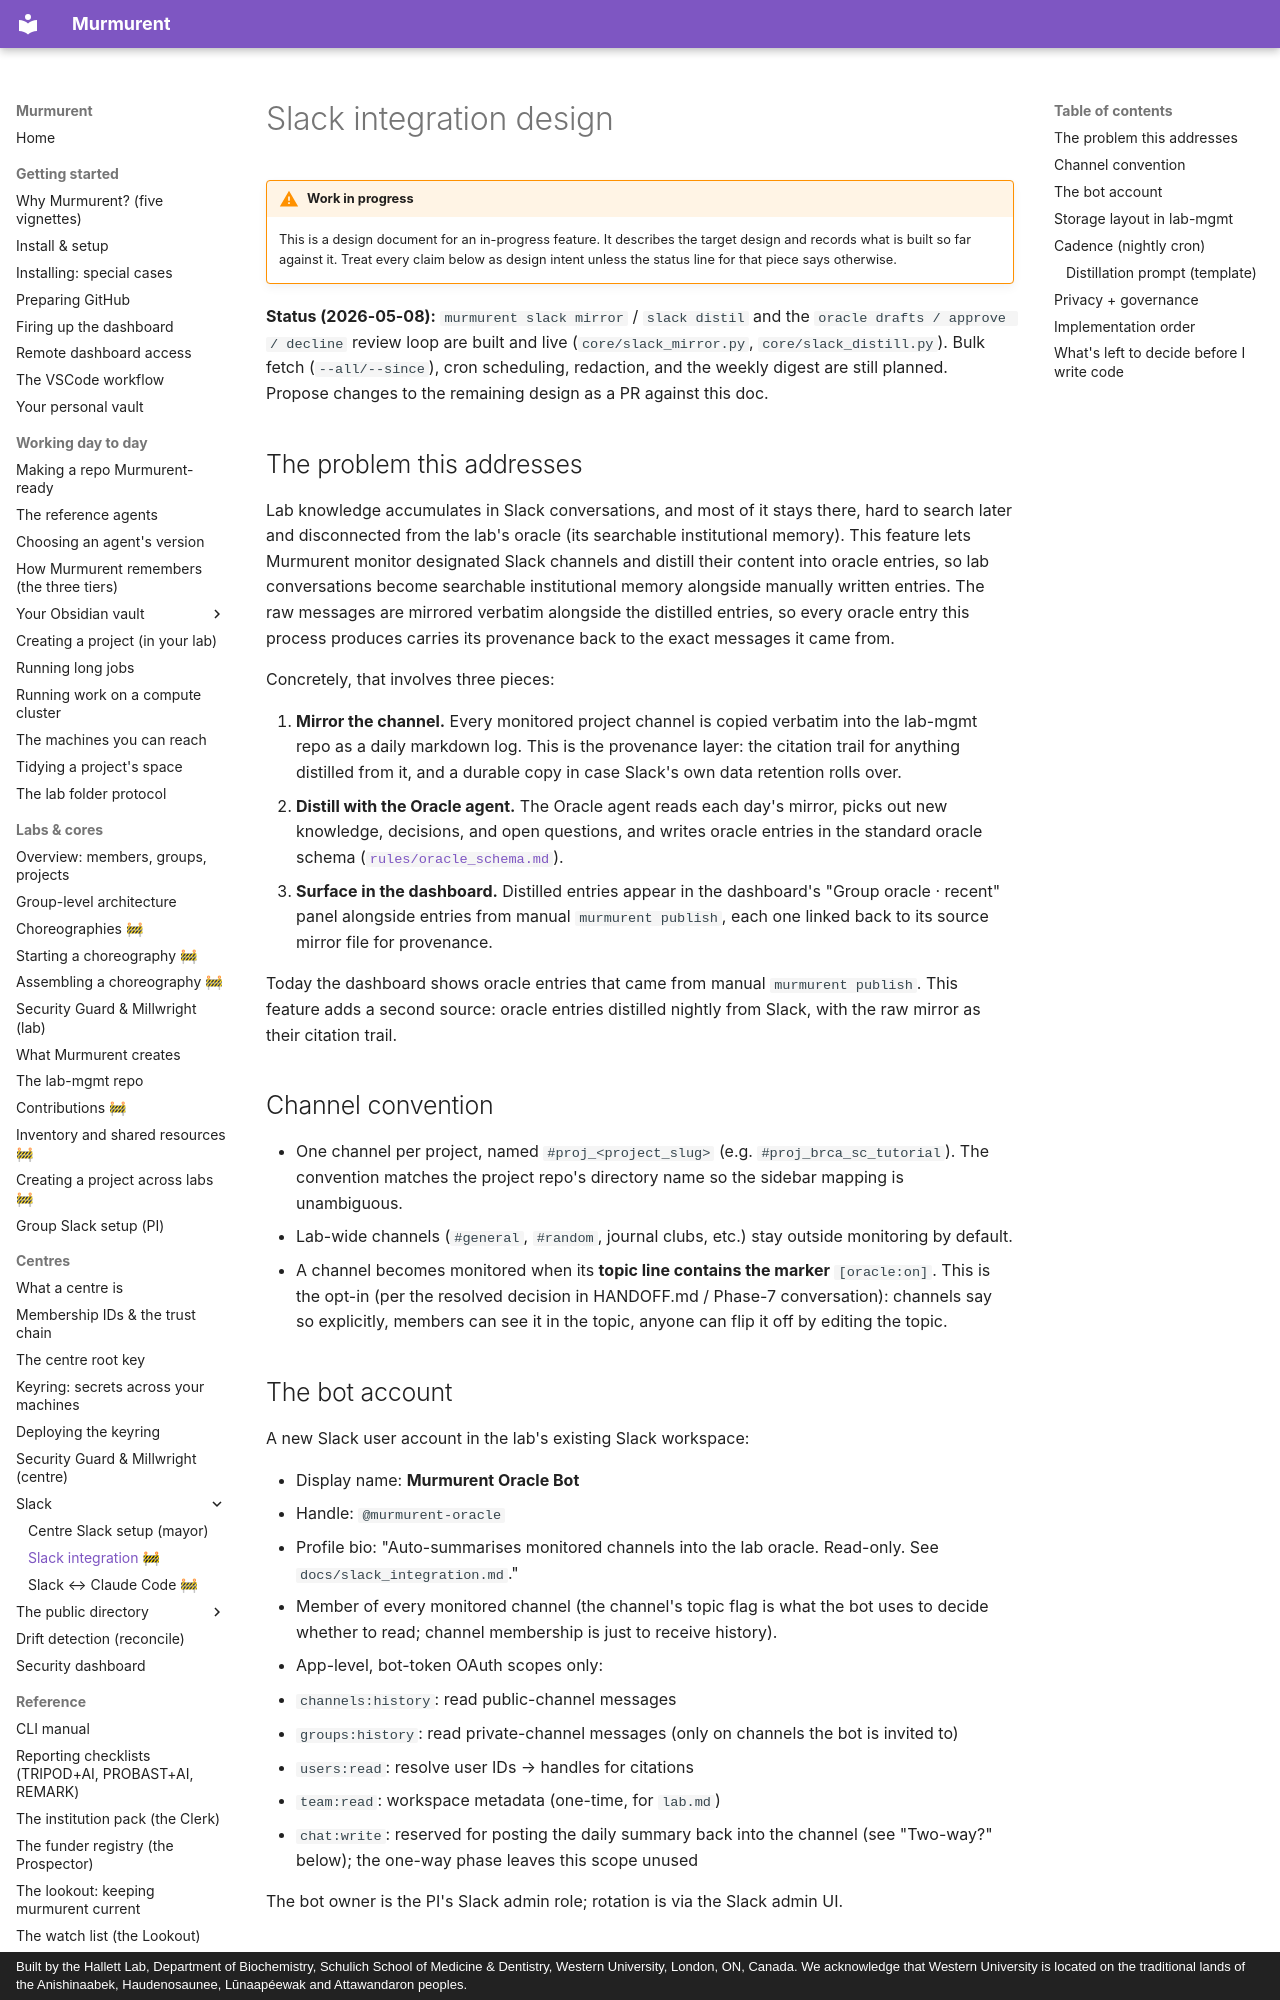

repository: hallettmiket/murmurent_dev · page: slack_integration/index.html · generator: mkdocs · copyright: Built by the Hallett Lab, Department of Biochemistry, Schulich School of Medicine & Dentistry, Western University, London, ON, Canada. We acknowledge that Western University is located on the traditional lands of the Anishinaabek, Haudenosaunee, Lūnaapéewak and Attawandaron peoples.

# Slack integration design

!!! warning "Work in progress"
    This is a design document for an in-progress feature. It describes the
    target design and records what is built so far against it. Treat every
    claim below as design intent unless the status line for that piece says
    otherwise.

**Status (2026-05-08):** `murmurent slack mirror` / `slack distil` and the
`oracle drafts / approve / decline` review loop are built and live
(`core/slack_mirror.py`, `core/slack_distill.py`). Bulk fetch
(`--all/--since`), cron scheduling, redaction, and the weekly digest are
still planned. Propose changes to the remaining design as a PR against
this doc.

## The problem this addresses

Lab knowledge accumulates in Slack conversations, and most of it stays
there, hard to search later and disconnected from the lab's oracle
(its searchable institutional memory). This feature lets Murmurent
monitor designated Slack channels and distill their content into oracle
entries, so lab conversations become searchable institutional memory
alongside manually written entries. The raw messages are mirrored
verbatim alongside the distilled entries, so every oracle entry this
process produces carries its provenance back to the exact messages it
came from.

Concretely, that involves three pieces:

1. **Mirror the channel.** Every monitored project channel is copied
   verbatim into the lab-mgmt repo as a daily markdown log. This is the
   provenance layer: the citation trail for anything distilled from it,
   and a durable copy in case Slack's own data retention rolls over.
2. **Distill with the Oracle agent.** The Oracle agent reads each day's
   mirror, picks out new knowledge, decisions, and open questions, and
   writes oracle entries in the standard oracle schema
   ([`rules/oracle_schema.md`](https://github.com/hallettmiket/murmurent/blob/main/rules/oracle_schema.md)).
3. **Surface in the dashboard.** Distilled entries appear in the
   dashboard's "Group oracle · recent" panel alongside entries from
   manual `murmurent publish`, each one linked back to its source
   mirror file for provenance.

Today the dashboard shows oracle entries that came from manual
`murmurent publish`. This feature adds a second source: oracle entries
distilled nightly from Slack, with the raw mirror as their citation
trail.

## Channel convention

- One channel per project, named `#proj_<project_slug>` (e.g.
  `#proj_brca_sc_tutorial`). The convention matches the project repo's
  directory name so the sidebar mapping is unambiguous.
- Lab-wide channels (`#general`, `#random`, journal clubs, etc.) stay
  outside monitoring by default.
- A channel becomes monitored when its **topic line contains the
  marker** `[oracle:on]`. This is the opt-in (per the resolved decision
  in HANDOFF.md / Phase-7 conversation): channels say so explicitly,
  members can see it in the topic, anyone can flip it off by editing
  the topic.
